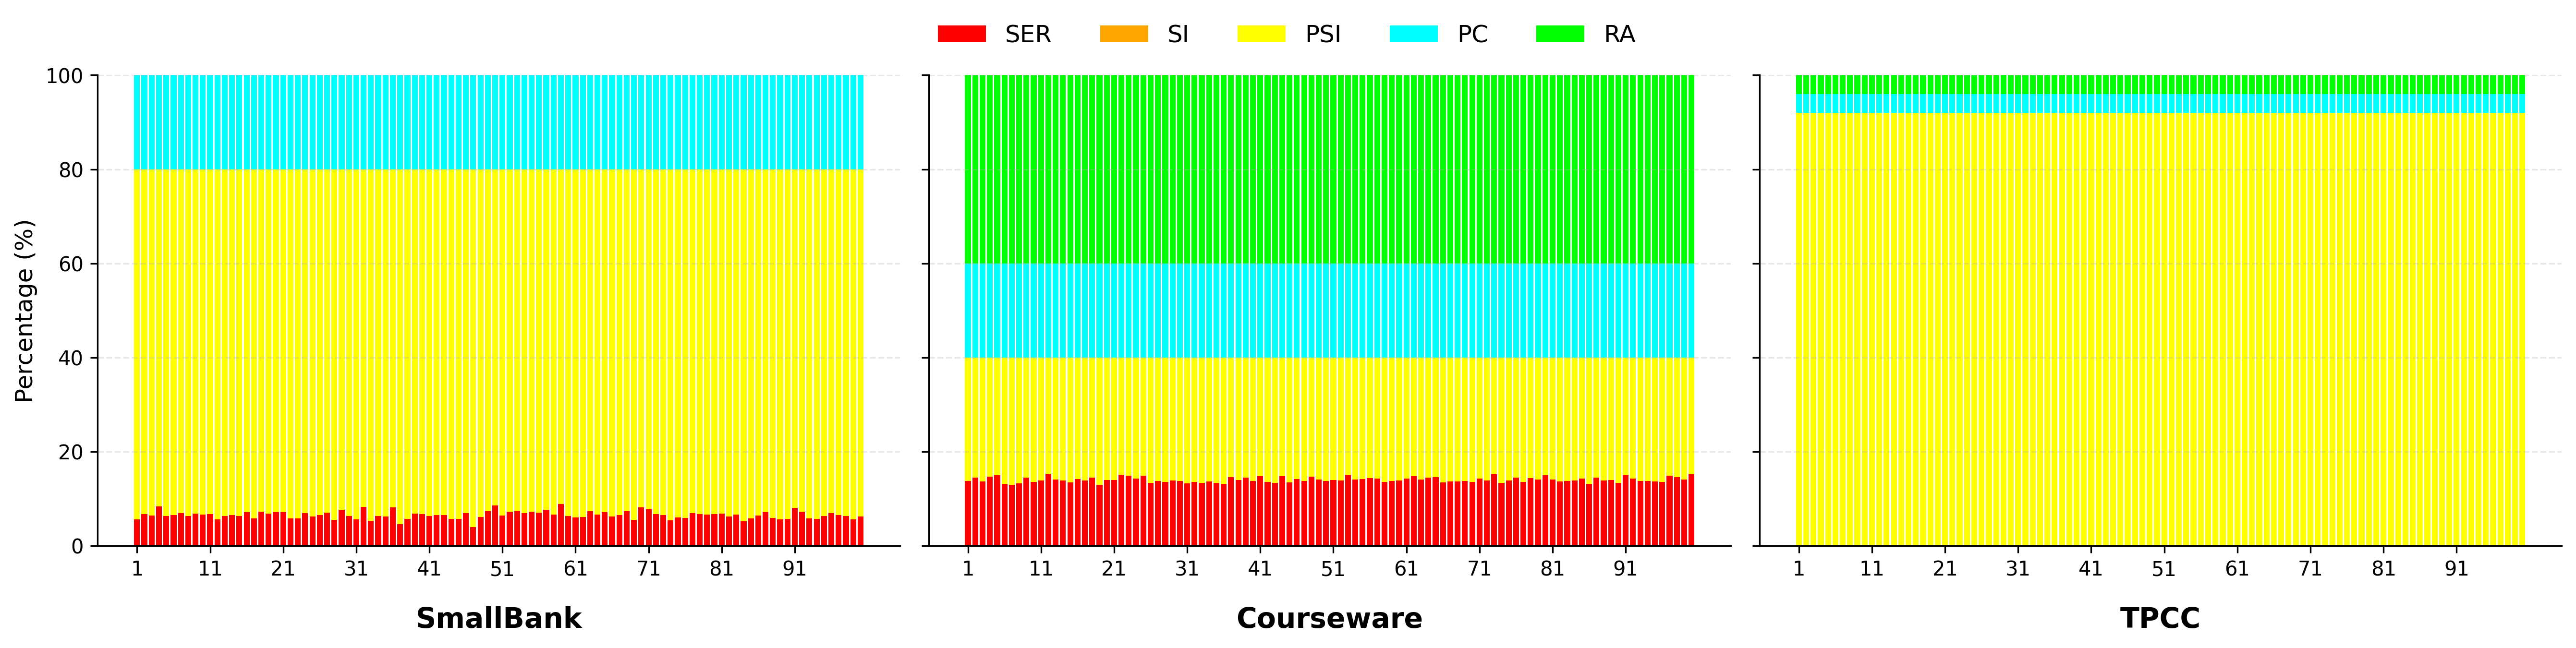

The data file committed next to this chart (first rows):
Benchmark, Instance, SER, SI, PSI, PC, RA
SmallBank, 1, 5.60%, 0.00%, 74.40%, 20.00%, 0.00%
SmallBank, 2, 6.70%, 0.00%, 73.30%, 20.00%, 0.00%
SmallBank, 3, 6.40%, 0.00%, 73.60%, 20.00%, 0.00%
SmallBank, 4, 8.40%, 0.00%, 71.60%, 20.00%, 0.00%
SmallBank, 5, 6.30%, 0.00%, 73.70%, 20.00%, 0.00%
SmallBank, 6, 6.50%, 0.00%, 73.50%, 20.00%, 0.00%
SmallBank, 7, 6.90%, 0.00%, 73.10%, 20.00%, 0.00%
SmallBank, 8, 6.30%, 0.00%, 73.70%, 20.00%, 0.00%
SmallBank, 9, 6.80%, 0.00%, 73.20%, 20.00%, 0.00%
SmallBank, 10, 6.60%, 0.00%, 73.40%, 20.00%, 0.00%
SmallBank, 11, 6.70%, 0.00%, 73.30%, 20.00%, 0.00%
SmallBank, 12, 5.60%, 0.00%, 74.40%, 20.00%, 0.00%
SmallBank, 13, 6.30%, 0.00%, 73.70%, 20.00%, 0.00%
SmallBank, 14, 6.50%, 0.00%, 73.50%, 20.00%, 0.00%
SmallBank, 15, 6.30%, 0.00%, 73.70%, 20.00%, 0.00%
SmallBank, 16, 7.10%, 0.00%, 72.90%, 20.00%, 0.00%
SmallBank, 17, 5.80%, 0.00%, 74.20%, 20.00%, 0.00%
SmallBank, 18, 7.20%, 0.00%, 72.80%, 20.00%, 0.00%
SmallBank, 19, 6.80%, 0.00%, 73.20%, 20.00%, 0.00%
SmallBank, 20, 7.10%, 0.00%, 72.90%, 20.00%, 0.00%
SmallBank, 21, 7.10%, 0.00%, 72.90%, 20.00%, 0.00%
SmallBank, 22, 5.80%, 0.00%, 74.20%, 20.00%, 0.00%
SmallBank, 23, 5.80%, 0.00%, 74.20%, 20.00%, 0.00%
SmallBank, 24, 6.90%, 0.00%, 73.10%, 20.00%, 0.00%
SmallBank, 25, 6.20%, 0.00%, 73.80%, 20.00%, 0.00%
SmallBank, 26, 6.50%, 0.00%, 73.50%, 20.00%, 0.00%
SmallBank, 27, 7.00%, 0.00%, 73.00%, 20.00%, 0.00%
SmallBank, 28, 5.50%, 0.00%, 74.50%, 20.00%, 0.00%
SmallBank, 29, 7.60%, 0.00%, 72.40%, 20.00%, 0.00%
SmallBank, 30, 6.30%, 0.00%, 73.70%, 20.00%, 0.00%
SmallBank, 31, 5.60%, 0.00%, 74.40%, 20.00%, 0.00%
SmallBank, 32, 8.30%, 0.00%, 71.70%, 20.00%, 0.00%
SmallBank, 33, 5.30%, 0.00%, 74.70%, 20.00%, 0.00%
SmallBank, 34, 6.30%, 0.00%, 73.70%, 20.00%, 0.00%
SmallBank, 35, 6.20%, 0.00%, 73.80%, 20.00%, 0.00%
SmallBank, 36, 8.10%, 0.00%, 71.90%, 20.00%, 0.00%
SmallBank, 37, 4.60%, 0.00%, 75.40%, 20.00%, 0.00%
SmallBank, 38, 5.70%, 0.00%, 74.30%, 20.00%, 0.00%
SmallBank, 39, 6.80%, 0.00%, 73.20%, 20.00%, 0.00%
SmallBank, 40, 6.70%, 0.00%, 73.30%, 20.00%, 0.00%
SmallBank, 41, 6.30%, 0.00%, 73.70%, 20.00%, 0.00%
SmallBank, 42, 6.50%, 0.00%, 73.50%, 20.00%, 0.00%
SmallBank, 43, 6.50%, 0.00%, 73.50%, 20.00%, 0.00%
SmallBank, 44, 5.70%, 0.00%, 74.30%, 20.00%, 0.00%
SmallBank, 45, 5.70%, 0.00%, 74.30%, 20.00%, 0.00%
SmallBank, 46, 6.90%, 0.00%, 73.10%, 20.00%, 0.00%
SmallBank, 47, 4.00%, 0.00%, 76.00%, 20.00%, 0.00%
SmallBank, 48, 6.10%, 0.00%, 73.90%, 20.00%, 0.00%
SmallBank, 49, 7.30%, 0.00%, 72.70%, 20.00%, 0.00%
SmallBank, 50, 8.60%, 0.00%, 71.40%, 20.00%, 0.00%
SmallBank, 51, 6.40%, 0.00%, 73.60%, 20.00%, 0.00%
SmallBank, 52, 7.20%, 0.00%, 72.80%, 20.00%, 0.00%
SmallBank, 53, 7.40%, 0.00%, 72.60%, 20.00%, 0.00%
SmallBank, 54, 6.90%, 0.00%, 73.10%, 20.00%, 0.00%
SmallBank, 55, 7.20%, 0.00%, 72.80%, 20.00%, 0.00%
SmallBank, 56, 7.00%, 0.00%, 73.00%, 20.00%, 0.00%
SmallBank, 57, 7.60%, 0.00%, 72.40%, 20.00%, 0.00%
SmallBank, 58, 6.60%, 0.00%, 73.40%, 20.00%, 0.00%
SmallBank, 59, 8.90%, 0.00%, 71.10%, 20.00%, 0.00%
SmallBank, 60, 6.30%, 0.00%, 73.70%, 20.00%, 0.00%
... 240 more rows
